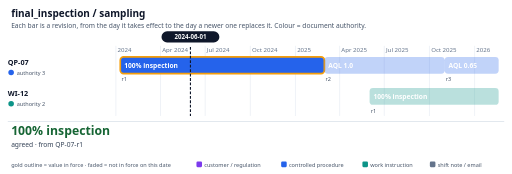
t = 0.00 s
t = 1.75 s: frame unchanged from t = 0.00 s, image omitted
t = 3.49 s: frame unchanged from t = 0.00 s, image omitted
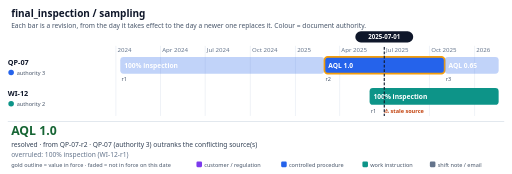
t = 5.35 s
t = 7.09 s: frame unchanged from t = 5.35 s, image omitted
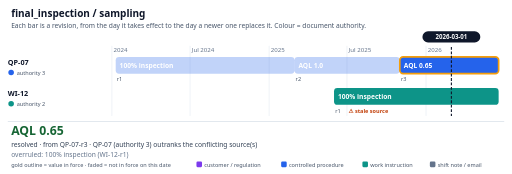
t = 8.10 s

The animated SVG that drew these frames (rendered in a browser with its animation timeline set to each time). Animation: 3 CSS @keyframes rules; frames cover the first 8.10 s, repeats indefinitely.

<svg xmlns="http://www.w3.org/2000/svg" viewBox="0 0 920 312" width="920" height="312" font-family="Segoe UI, Helvetica, Arial, sans-serif" role="img" aria-label="Timeline of final_inspection / sampling">
<title>final_inspection / sampling: the value in force on 2024-06-01, 2025-07-01, 2026-03-01</title>
<style>@keyframes f0{0.00%{opacity:1}32.33%{opacity:1}33.33%{opacity:0}100.00%{opacity:0}}
.f0{animation:f0 10.8s linear infinite}
@keyframes f1{0.00%{opacity:0}32.33%{opacity:0}33.33%{opacity:1}65.67%{opacity:1}66.67%{opacity:0}100.00%{opacity:0}}
.f1{animation:f1 10.8s linear infinite}
@keyframes f2{0.00%{opacity:0}65.67%{opacity:0}66.67%{opacity:1}100.00%{opacity:1}}
.f2{animation:f2 10.8s linear infinite}@media (prefers-reduced-motion: reduce){.f0{animation:none;opacity:0}.f1{animation:none;opacity:1}.f2{animation:none;opacity:0}}</style>
<g class="f0" opacity="0">
<rect width="920" height="312" fill="#ffffff"/>
<text x="20" y="30" font-size="18" font-weight="700" fill="#0f172a">final_inspection / sampling</text>
<text x="20" y="50" font-size="12" fill="#475569">Each bar is a revision, from the day it takes effect to the day a newer one replaces it. Colour = document authority.</text>
<line x1="208.2" y1="82" x2="208.2" y2="208" stroke="#e2e8f0"/>
<text x="211.2" y="93" font-size="11" fill="#64748b">2024</text>
<line x1="288.4" y1="82" x2="288.4" y2="208" stroke="#e2e8f0"/>
<text x="291.4" y="93" font-size="11" fill="#64748b">Apr 2024</text>
<line x1="368.7" y1="82" x2="368.7" y2="208" stroke="#e2e8f0"/>
<text x="371.7" y="93" font-size="11" fill="#64748b">Jul 2024</text>
<line x1="449.8" y1="82" x2="449.8" y2="208" stroke="#e2e8f0"/>
<text x="452.8" y="93" font-size="11" fill="#64748b">Oct 2024</text>
<line x1="530.9" y1="82" x2="530.9" y2="208" stroke="#e2e8f0"/>
<text x="533.9" y="93" font-size="11" fill="#64748b">2025</text>
<line x1="610.3" y1="82" x2="610.3" y2="208" stroke="#e2e8f0"/>
<text x="613.3" y="93" font-size="11" fill="#64748b">Apr 2025</text>
<line x1="690.5" y1="82" x2="690.5" y2="208" stroke="#e2e8f0"/>
<text x="693.5" y="93" font-size="11" fill="#64748b">Jul 2025</text>
<line x1="771.7" y1="82" x2="771.7" y2="208" stroke="#e2e8f0"/>
<text x="774.7" y="93" font-size="11" fill="#64748b">Oct 2025</text>
<line x1="852.8" y1="82" x2="852.8" y2="208" stroke="#e2e8f0"/>
<text x="855.8" y="93" font-size="11" fill="#64748b">2026</text>
<text x="14" y="116" font-size="13" font-weight="600" fill="#0f172a">QP-07</text>
<circle cx="20" cy="130" r="5" fill="#2563eb"/>
<text x="30" y="134" font-size="10" fill="#475569">authority 3</text>
<g opacity="1"><rect x="216.1" y="102" width="366.8" height="30" rx="6" fill="#2563eb" stroke="#f59e0b" stroke-width="3"/><text x="223.1" y="122" font-size="12" font-weight="600" fill="#ffffff">100% inspection</text><title>QP-07-r1: 100% inspection (authority 3), effective 2024-01-10, replaced 2025-03-01</title></g>
<text x="218.1" y="146" font-size="10" fill="#475569">r1</text>
<g opacity="0.28"><rect x="583.0" y="102" width="216.0" height="30" rx="6" fill="#2563eb" stroke="none" stroke-width="0"/><text x="590.0" y="122" font-size="12" font-weight="600" fill="#ffffff">AQL 1.0</text><title>QP-07-r2: AQL 1.0 (authority 3), effective 2025-03-01, replaced 2025-11-01</title></g>
<text x="585.0" y="146" font-size="10" fill="#475569">r2</text>
<g opacity="0.28"><rect x="799.0" y="102" width="97.0" height="30" rx="6" fill="#2563eb" stroke="none" stroke-width="0"/><text x="806.0" y="122" font-size="12" font-weight="600" fill="#ffffff">AQL 0.65</text><title>QP-07-r3: AQL 0.65 (authority 3), effective 2025-11-01</title></g>
<text x="801.0" y="146" font-size="10" fill="#475569">r3</text>
<text x="14" y="172" font-size="13" font-weight="600" fill="#0f172a">WI-12</text>
<circle cx="20" cy="186" r="5" fill="#0d9488"/>
<text x="30" y="190" font-size="10" fill="#475569">authority 2</text>
<g opacity="0.28"><rect x="664.1" y="158" width="231.9" height="30" rx="6" fill="#0d9488" stroke="none" stroke-width="0"/><text x="671.1" y="178" font-size="12" font-weight="600" fill="#ffffff">100% inspection</text><title>WI-12-r1: 100% inspection (authority 2), effective 2025-06-01</title></g>
<text x="666.1" y="202" font-size="10" fill="#475569">r1</text>
<line x1="342.2" y1="84" x2="342.2" y2="208" stroke="#0f172a" stroke-width="2" stroke-dasharray="5 3"/>
<rect x="290.2" y="56" width="104" height="20" rx="10" fill="#0f172a"/><text x="342.2" y="70" font-size="11" font-weight="700" fill="#ffffff" text-anchor="middle">2024-06-01</text>
<line x1="14" y1="218" x2="906" y2="218" stroke="#cbd5e1"/>
<text x="20" y="242" font-size="22" font-weight="700" fill="#166534">100% inspection</text>
<text x="20" y="264" font-size="12" fill="#334155">agreed · from QP-07-r1</text>
<rect x="772.4" y="290" width="10" height="10" rx="2" fill="#64748b"/><text x="786.4" y="299" font-size="10" fill="#475569">shift note / email</text>
<rect x="651.2" y="290" width="10" height="10" rx="2" fill="#0d9488"/><text x="665.2" y="299" font-size="10" fill="#475569">work instruction</text>
<rect x="505.2" y="290" width="10" height="10" rx="2" fill="#2563eb"/><text x="519.2" y="299" font-size="10" fill="#475569">controlled procedure</text>
<rect x="353.0" y="290" width="10" height="10" rx="2" fill="#7c3aed"/><text x="367.0" y="299" font-size="10" fill="#475569">customer / regulation</text>
<text x="20" y="299" font-size="10" fill="#475569">gold outline = value in force · faded = not in force on this date</text>
</g>
<g class="f1" opacity="1">
<rect width="920" height="312" fill="#ffffff"/>
<text x="20" y="30" font-size="18" font-weight="700" fill="#0f172a">final_inspection / sampling</text>
<text x="20" y="50" font-size="12" fill="#475569">Each bar is a revision, from the day it takes effect to the day a newer one replaces it. Colour = document authority.</text>
<line x1="208.2" y1="82" x2="208.2" y2="208" stroke="#e2e8f0"/>
<text x="211.2" y="93" font-size="11" fill="#64748b">2024</text>
<line x1="288.4" y1="82" x2="288.4" y2="208" stroke="#e2e8f0"/>
<text x="291.4" y="93" font-size="11" fill="#64748b">Apr 2024</text>
<line x1="368.7" y1="82" x2="368.7" y2="208" stroke="#e2e8f0"/>
<text x="371.7" y="93" font-size="11" fill="#64748b">Jul 2024</text>
<line x1="449.8" y1="82" x2="449.8" y2="208" stroke="#e2e8f0"/>
<text x="452.8" y="93" font-size="11" fill="#64748b">Oct 2024</text>
<line x1="530.9" y1="82" x2="530.9" y2="208" stroke="#e2e8f0"/>
<text x="533.9" y="93" font-size="11" fill="#64748b">2025</text>
<line x1="610.3" y1="82" x2="610.3" y2="208" stroke="#e2e8f0"/>
<text x="613.3" y="93" font-size="11" fill="#64748b">Apr 2025</text>
<line x1="690.5" y1="82" x2="690.5" y2="208" stroke="#e2e8f0"/>
<text x="693.5" y="93" font-size="11" fill="#64748b">Jul 2025</text>
<line x1="771.7" y1="82" x2="771.7" y2="208" stroke="#e2e8f0"/>
<text x="774.7" y="93" font-size="11" fill="#64748b">Oct 2025</text>
<line x1="852.8" y1="82" x2="852.8" y2="208" stroke="#e2e8f0"/>
<text x="855.8" y="93" font-size="11" fill="#64748b">2026</text>
<text x="14" y="116" font-size="13" font-weight="600" fill="#0f172a">QP-07</text>
<circle cx="20" cy="130" r="5" fill="#2563eb"/>
<text x="30" y="134" font-size="10" fill="#475569">authority 3</text>
<g opacity="0.28"><rect x="216.1" y="102" width="366.8" height="30" rx="6" fill="#2563eb" stroke="none" stroke-width="0"/><text x="223.1" y="122" font-size="12" font-weight="600" fill="#ffffff">100% inspection</text><title>QP-07-r1: 100% inspection (authority 3), effective 2024-01-10, replaced 2025-03-01</title></g>
<text x="218.1" y="146" font-size="10" fill="#475569">r1</text>
<g opacity="1"><rect x="583.0" y="102" width="216.0" height="30" rx="6" fill="#2563eb" stroke="#f59e0b" stroke-width="3"/><text x="590.0" y="122" font-size="12" font-weight="600" fill="#ffffff">AQL 1.0</text><title>QP-07-r2: AQL 1.0 (authority 3), effective 2025-03-01, replaced 2025-11-01</title></g>
<text x="585.0" y="146" font-size="10" fill="#475569">r2</text>
<g opacity="0.28"><rect x="799.0" y="102" width="97.0" height="30" rx="6" fill="#2563eb" stroke="none" stroke-width="0"/><text x="806.0" y="122" font-size="12" font-weight="600" fill="#ffffff">AQL 0.65</text><title>QP-07-r3: AQL 0.65 (authority 3), effective 2025-11-01</title></g>
<text x="801.0" y="146" font-size="10" fill="#475569">r3</text>
<text x="14" y="172" font-size="13" font-weight="600" fill="#0f172a">WI-12</text>
<circle cx="20" cy="186" r="5" fill="#0d9488"/>
<text x="30" y="190" font-size="10" fill="#475569">authority 2</text>
<g opacity="1"><rect x="664.1" y="158" width="231.9" height="30" rx="6" fill="#0d9488" stroke="none" stroke-width="0"/><text x="671.1" y="178" font-size="12" font-weight="600" fill="#ffffff">100% inspection</text><title>WI-12-r1: 100% inspection (authority 2), effective 2025-06-01</title></g>
<text x="666.1" y="202" font-size="10" fill="#475569">r1</text>
<text x="690.1" y="202" font-size="10" font-weight="700" fill="#c2410c">⚠ stale source</text>
<line x1="690.5" y1="84" x2="690.5" y2="208" stroke="#0f172a" stroke-width="2" stroke-dasharray="5 3"/>
<rect x="638.5" y="56" width="104" height="20" rx="10" fill="#0f172a"/><text x="690.5" y="70" font-size="11" font-weight="700" fill="#ffffff" text-anchor="middle">2025-07-01</text>
<line x1="14" y1="218" x2="906" y2="218" stroke="#cbd5e1"/>
<text x="20" y="242" font-size="22" font-weight="700" fill="#166534">AQL 1.0</text>
<text x="20" y="264" font-size="12" fill="#334155">resolved · from QP-07-r2 · QP-07 (authority 3) outranks the conflicting source(s)</text>
<text x="20" y="282" font-size="12" fill="#64748b">overruled: 100% inspection (WI-12-r1)</text>
<rect x="772.4" y="290" width="10" height="10" rx="2" fill="#64748b"/><text x="786.4" y="299" font-size="10" fill="#475569">shift note / email</text>
<rect x="651.2" y="290" width="10" height="10" rx="2" fill="#0d9488"/><text x="665.2" y="299" font-size="10" fill="#475569">work instruction</text>
<rect x="505.2" y="290" width="10" height="10" rx="2" fill="#2563eb"/><text x="519.2" y="299" font-size="10" fill="#475569">controlled procedure</text>
<rect x="353.0" y="290" width="10" height="10" rx="2" fill="#7c3aed"/><text x="367.0" y="299" font-size="10" fill="#475569">customer / regulation</text>
<text x="20" y="299" font-size="10" fill="#475569">gold outline = value in force · faded = not in force on this date</text>
</g>
<g class="f2" opacity="0">
<rect width="920" height="312" fill="#ffffff"/>
<text x="20" y="30" font-size="18" font-weight="700" fill="#0f172a">final_inspection / sampling</text>
<text x="20" y="50" font-size="12" fill="#475569">Each bar is a revision, from the day it takes effect to the day a newer one replaces it. Colour = document authority.</text>
<line x1="201.0" y1="82" x2="201.0" y2="208" stroke="#e2e8f0"/>
<text x="204.0" y="93" font-size="11" fill="#64748b">2024</text>
<line x1="341.5" y1="82" x2="341.5" y2="208" stroke="#e2e8f0"/>
<text x="344.5" y="93" font-size="11" fill="#64748b">Jul 2024</text>
<line x1="483.6" y1="82" x2="483.6" y2="208" stroke="#e2e8f0"/>
<text x="486.6" y="93" font-size="11" fill="#64748b">2025</text>
<line x1="623.4" y1="82" x2="623.4" y2="208" stroke="#e2e8f0"/>
<text x="626.4" y="93" font-size="11" fill="#64748b">Jul 2025</text>
<line x1="765.5" y1="82" x2="765.5" y2="208" stroke="#e2e8f0"/>
<text x="768.5" y="93" font-size="11" fill="#64748b">2026</text>
<text x="14" y="116" font-size="13" font-weight="600" fill="#0f172a">QP-07</text>
<circle cx="20" cy="130" r="5" fill="#2563eb"/>
<text x="30" y="134" font-size="10" fill="#475569">authority 3</text>
<g opacity="0.28"><rect x="207.9" y="102" width="321.3" height="30" rx="6" fill="#2563eb" stroke="none" stroke-width="0"/><text x="214.9" y="122" font-size="12" font-weight="600" fill="#ffffff">100% inspection</text><title>QP-07-r1: 100% inspection (authority 3), effective 2024-01-10, replaced 2025-03-01</title></g>
<text x="209.9" y="146" font-size="10" fill="#475569">r1</text>
<g opacity="0.28"><rect x="529.2" y="102" width="189.2" height="30" rx="6" fill="#2563eb" stroke="none" stroke-width="0"/><text x="536.2" y="122" font-size="12" font-weight="600" fill="#ffffff">AQL 1.0</text><title>QP-07-r2: AQL 1.0 (authority 3), effective 2025-03-01, replaced 2025-11-01</title></g>
<text x="531.2" y="146" font-size="10" fill="#475569">r2</text>
<g opacity="1"><rect x="718.4" y="102" width="177.6" height="30" rx="6" fill="#2563eb" stroke="#f59e0b" stroke-width="3"/><text x="725.4" y="122" font-size="12" font-weight="600" fill="#ffffff">AQL 0.65</text><title>QP-07-r3: AQL 0.65 (authority 3), effective 2025-11-01</title></g>
<text x="720.4" y="146" font-size="10" fill="#475569">r3</text>
<text x="14" y="172" font-size="13" font-weight="600" fill="#0f172a">WI-12</text>
<circle cx="20" cy="186" r="5" fill="#0d9488"/>
<text x="30" y="190" font-size="10" fill="#475569">authority 2</text>
<g opacity="1"><rect x="600.2" y="158" width="295.8" height="30" rx="6" fill="#0d9488" stroke="none" stroke-width="0"/><text x="607.2" y="178" font-size="12" font-weight="600" fill="#ffffff">100% inspection</text><title>WI-12-r1: 100% inspection (authority 2), effective 2025-06-01</title></g>
<text x="602.2" y="202" font-size="10" fill="#475569">r1</text>
<text x="626.2" y="202" font-size="10" font-weight="700" fill="#c2410c">⚠ stale source</text>
<line x1="811.1" y1="84" x2="811.1" y2="208" stroke="#0f172a" stroke-width="2" stroke-dasharray="5 3"/>
<rect x="759.1" y="56" width="104" height="20" rx="10" fill="#0f172a"/><text x="811.1" y="70" font-size="11" font-weight="700" fill="#ffffff" text-anchor="middle">2026-03-01</text>
<line x1="14" y1="218" x2="906" y2="218" stroke="#cbd5e1"/>
<text x="20" y="242" font-size="22" font-weight="700" fill="#166534">AQL 0.65</text>
<text x="20" y="264" font-size="12" fill="#334155">resolved · from QP-07-r3 · QP-07 (authority 3) outranks the conflicting source(s)</text>
<text x="20" y="282" font-size="12" fill="#64748b">overruled: 100% inspection (WI-12-r1)</text>
<rect x="772.4" y="290" width="10" height="10" rx="2" fill="#64748b"/><text x="786.4" y="299" font-size="10" fill="#475569">shift note / email</text>
<rect x="651.2" y="290" width="10" height="10" rx="2" fill="#0d9488"/><text x="665.2" y="299" font-size="10" fill="#475569">work instruction</text>
<rect x="505.2" y="290" width="10" height="10" rx="2" fill="#2563eb"/><text x="519.2" y="299" font-size="10" fill="#475569">controlled procedure</text>
<rect x="353.0" y="290" width="10" height="10" rx="2" fill="#7c3aed"/><text x="367.0" y="299" font-size="10" fill="#475569">customer / regulation</text>
<text x="20" y="299" font-size="10" fill="#475569">gold outline = value in force · faded = not in force on this date</text>
</g>
</svg>
